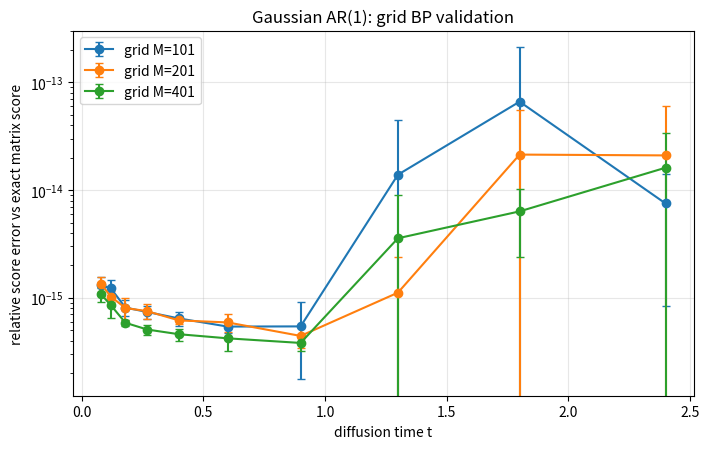
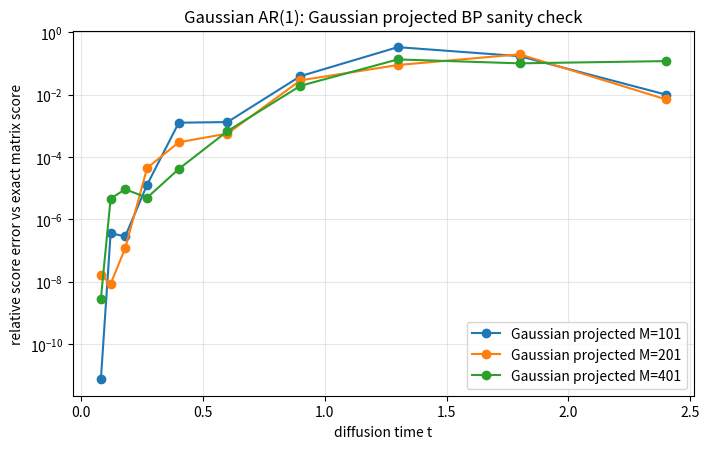
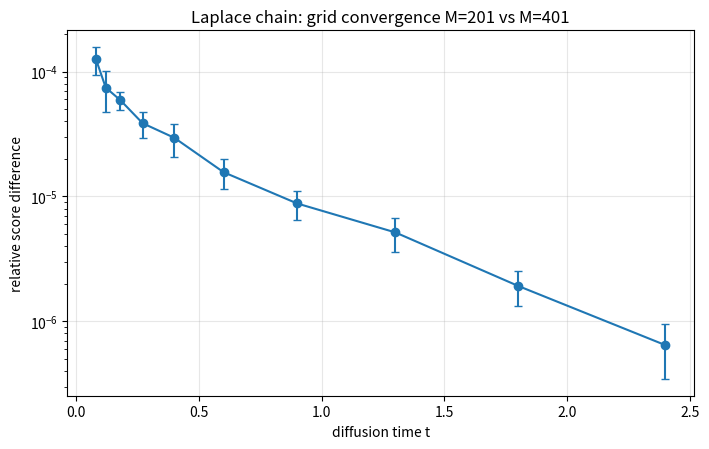
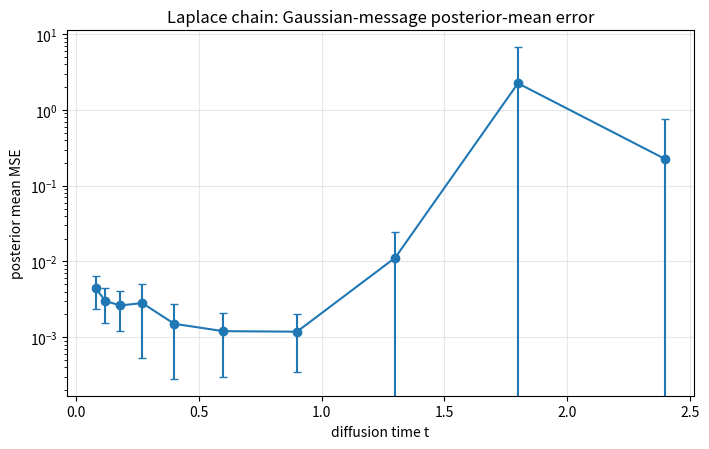
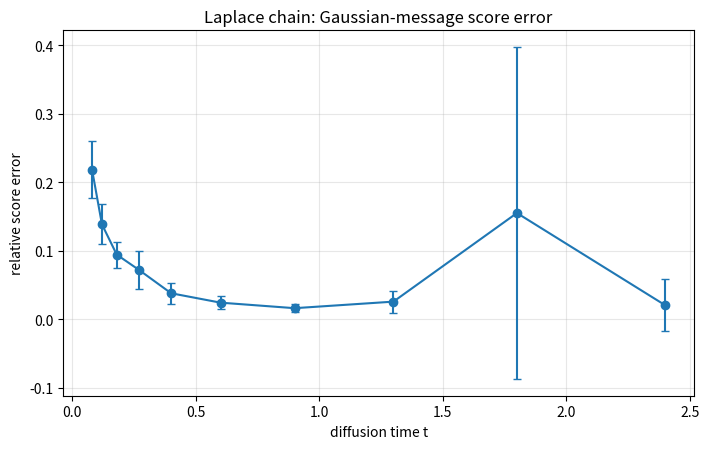
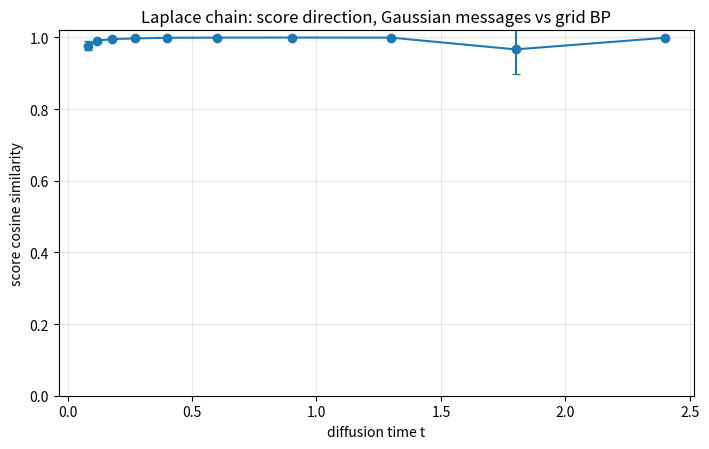
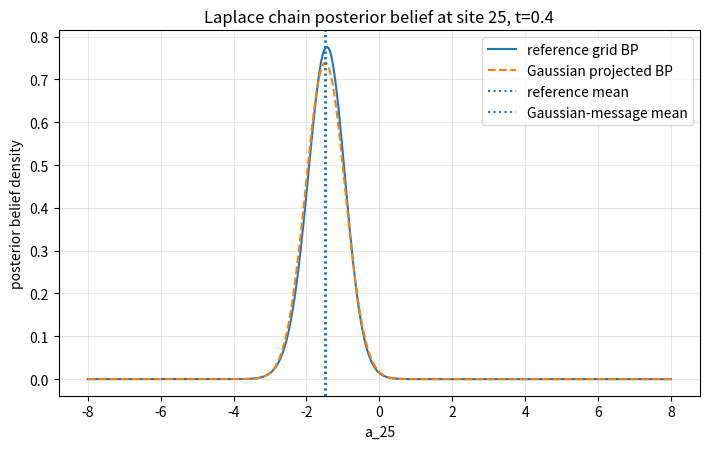
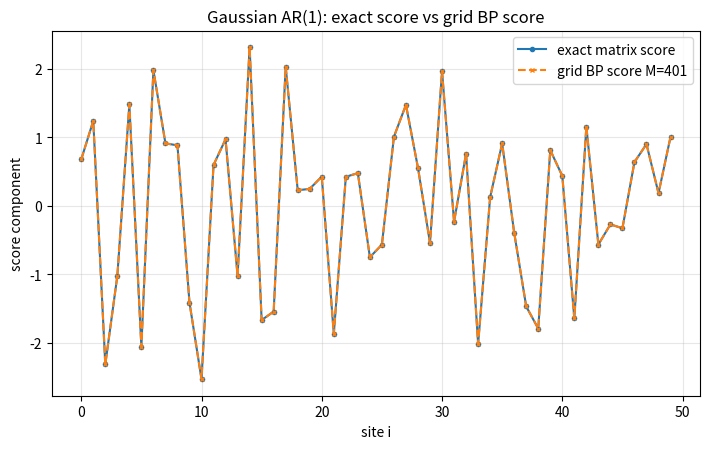

Recreate these plots in Python, in order.
"""
Belief propagation for diffusion scores in Markov chains:
exact grid BP, Gaussian grid validation, and Gaussian-message approximation error.

Main question
-------------
For a clean Markov chain a_1,...,a_n observed through coordinatewise OU noise,

    x_i = alpha_t a_i + sqrt(Delta_t) z_i,
    alpha_t = exp(-t), Delta_t = 1 - exp(-2t),

we have the exact identity

    score_i(x,t) = d/dx_i log p_t(x) = -(x_i - alpha_t E[a_i | x]) / Delta_t.

On a chain, BP computes the posterior marginal p(a_i | x) exactly at the level of
continuous message functions. In practice, however, non-Gaussian continuous messages
must be represented approximately. This script studies two numerical questions:

1. How accurate is grid BP?  We validate it in the Gaussian AR(1) case, where the
   exact score is available by linear algebra: s(x,t) = -Sigma_t^{-1} x.
2. In a non-Gaussian Laplace-innovation AR(1) chain, how large is the error caused
   by forcing BP messages to be Gaussian and projecting by moment matching?

Outputs
-------
The script writes CSV files and PNG figures to the output directory:

    gaussian_grid_validation.csv
    gaussian_grid_validation_rel_error.png
    laplace_grid_convergence.csv
    laplace_grid_convergence_rel_error.png
    laplace_gaussian_message_error.csv
    laplace_posterior_mean_mse.png
    laplace_relative_score_error.png
    laplace_score_cosine_similarity.png
    example_laplace_belief_comparison.png
    example_gaussian_grid_vs_matrix_score.png

Run examples
------------
Quick run:
    python bp_general_markov_diffusion_experiments.py --mode quick

Report-quality run:
    python bp_general_markov_diffusion_experiments.py --mode report

Custom run:
    python bp_general_markov_diffusion_experiments.py --n 50 --rho 0.85 --n-trials 8 --ref-grid-size 401
"""

from __future__ import annotations

import argparse
import csv
from dataclasses import dataclass
from pathlib import Path
from typing import Iterable

import numpy as np
import matplotlib.pyplot as plt


# -----------------------------------------------------------------------------
# Configuration
# -----------------------------------------------------------------------------

@dataclass
class ExperimentConfig:
    n: int = 50
    rho: float = 0.85
    grid_min: float = -8.0
    grid_max: float = 8.0
    validation_grid_sizes: tuple[int, ...] = (101, 201, 401)
    convergence_coarse_grid_size: int = 201
    ref_grid_size: int = 401
    n_trials: int = 6
    seed: int = 11
    output_dir: str = "bp_markov_diffusion_outputs"
    t_values: tuple[float, ...] = (0.08, 0.12, 0.18, 0.27, 0.40, 0.60, 0.90, 1.30, 1.80, 2.40)


# -----------------------------------------------------------------------------
# Basic densities and numerical helpers
# -----------------------------------------------------------------------------

def normal_pdf(x: np.ndarray, mean: np.ndarray | float, var: float) -> np.ndarray:
    """Evaluate a univariate Gaussian density N(mean,var)."""
    var = max(float(var), 1e-14)
    return np.exp(-0.5 * (x - mean) ** 2 / var) / np.sqrt(2.0 * np.pi * var)


def laplace_pdf(x: np.ndarray, loc: np.ndarray | float, b: float) -> np.ndarray:
    """Evaluate a Laplace density with location loc and scale b."""
    b = max(float(b), 1e-14)
    return np.exp(-np.abs(x - loc) / b) / (2.0 * b)


def trapezoid_weights(grid: np.ndarray) -> np.ndarray:
    """Composite trapezoidal integration weights for an equally spaced grid."""
    dx = float(grid[1] - grid[0])
    w = np.full_like(grid, dx, dtype=float)
    w[0] *= 0.5
    w[-1] *= 0.5
    return w


def normalize_density(values: np.ndarray, weights: np.ndarray) -> np.ndarray:
    """Normalize nonnegative grid values as a density with respect to quadrature weights."""
    values = np.maximum(np.asarray(values, dtype=float), 0.0)
    mass = float(np.sum(values * weights))
    if not np.isfinite(mass) or mass <= 0.0:
        raise FloatingPointError("Cannot normalize density: non-positive or non-finite mass.")
    return values / mass


def density_moments(values: np.ndarray, grid: np.ndarray, weights: np.ndarray) -> tuple[float, float]:
    """Return mean and variance of a grid density after normalization."""
    p = normalize_density(values, weights)
    mean = float(np.sum(grid * p * weights))
    var = float(np.sum((grid - mean) ** 2 * p * weights))
    return mean, max(var, 1e-10)


def gaussian_message_values(grid: np.ndarray, mean: float, var: float) -> np.ndarray:
    """Evaluate a Gaussian message. Infinite variance represents a flat message."""
    if np.isinf(var):
        return np.ones_like(grid)
    return normal_pdf(grid, mean, var)


def cosine_similarity(u: np.ndarray, v: np.ndarray) -> float:
    denom = float(np.linalg.norm(u) * np.linalg.norm(v))
    if denom <= 0.0:
        return np.nan
    return float(np.dot(u, v) / denom)


def score_from_mean(x: np.ndarray, mean: np.ndarray, alpha: float, delta: float) -> np.ndarray:
    """Convert a posterior mean into the OU diffusion score."""
    return -(x - alpha * mean) / delta


def ar1_covariance(n: int, rho: float) -> np.ndarray:
    """Stationary AR(1) covariance Sigma_0(i,j)=rho^|i-j|."""
    idx = np.arange(n)
    return rho ** np.abs(idx[:, None] - idx[None, :])


def gaussian_precision_score(x: np.ndarray, rho: float, alpha: float, delta: float) -> np.ndarray:
    """Exact Gaussian AR(1) score s=-Sigma_t^{-1}x."""
    n = len(x)
    sigma0 = ar1_covariance(n, rho)
    sigmat = alpha ** 2 * sigma0 + delta * np.eye(n)
    return -np.linalg.solve(sigmat, x)


def gaussian_posterior_mean_exact(x: np.ndarray, rho: float, alpha: float, delta: float) -> np.ndarray:
    """Exact posterior mean E[a|x] in the Gaussian AR(1) case."""
    n = len(x)
    sigma0 = ar1_covariance(n, rho)
    sigmat = alpha ** 2 * sigma0 + delta * np.eye(n)
    return alpha * sigma0 @ np.linalg.solve(sigmat, x)


# -----------------------------------------------------------------------------
# Sampling clean chains and observations
# -----------------------------------------------------------------------------

def sample_clean_chain(rng: np.random.Generator, n: int, rho: float, prior: str) -> np.ndarray:
    """Sample a clean AR(1)-type chain with Gaussian or Laplace innovations."""
    if prior not in {"gaussian", "laplace"}:
        raise ValueError("prior must be either 'gaussian' or 'laplace'.")

    q = 1.0 - rho ** 2
    a = np.empty(n)
    a[0] = rng.normal(0.0, 1.0)

    if prior == "gaussian":
        for i in range(1, n):
            a[i] = rho * a[i - 1] + np.sqrt(q) * rng.normal()
    else:
        b = np.sqrt(q / 2.0)  # Var Laplace(0,b)=2b^2=q.
        for i in range(1, n):
            a[i] = rho * a[i - 1] + rng.laplace(0.0, b)
    return a


def sample_noisy_observation(rng: np.random.Generator, a: np.ndarray, t: float) -> tuple[np.ndarray, float, float]:
    alpha = float(np.exp(-t))
    delta = float(1.0 - np.exp(-2.0 * t))
    x = alpha * a + np.sqrt(delta) * rng.normal(size=a.shape)
    return x, alpha, delta


# -----------------------------------------------------------------------------
# Transition and likelihood matrices on a grid
# -----------------------------------------------------------------------------

def make_grid(config: ExperimentConfig, grid_size: int) -> tuple[np.ndarray, np.ndarray]:
    grid = np.linspace(config.grid_min, config.grid_max, grid_size)
    weights = trapezoid_weights(grid)
    return grid, weights


def build_transition_matrix(grid: np.ndarray, rho: float, prior: str) -> np.ndarray:
    """Return K[out,in] = p(a_out | a_in) evaluated on the grid."""
    q = 1.0 - rho ** 2
    out = grid[:, None]
    inn = grid[None, :]
    if prior == "gaussian":
        return normal_pdf(out, rho * inn, q)
    if prior == "laplace":
        return laplace_pdf(out, rho * inn, np.sqrt(q / 2.0))
    raise ValueError("prior must be either 'gaussian' or 'laplace'.")


def likelihood_matrix(grid: np.ndarray, x: np.ndarray, alpha: float, delta: float) -> np.ndarray:
    """ell[i,k] = p(x_i | a_i=grid[k])."""
    return normal_pdf(x[:, None], alpha * grid[None, :], delta)


# -----------------------------------------------------------------------------
# Algorithm 1: reference grid BP
# -----------------------------------------------------------------------------

def grid_bp(
    grid: np.ndarray,
    weights: np.ndarray,
    K: np.ndarray,
    ell: np.ndarray,
) -> tuple[np.ndarray, np.ndarray, np.ndarray]:
    """Run sum-product BP on a chain by representing messages on a grid.

    L_i(a_i) is the left message entering node i, excluding the local likelihood ell_i.
    R_i(a_i) is the right message entering node i, excluding the local likelihood ell_i.

    The recursions are quadrature approximations to

        L_{i+1}(a') = int K(a'|a) L_i(a) ell_i(a) da,
        R_{i-1}(a)  = int K(a'|a) R_i(a') ell_i(a') da'.

    Returns posterior means, normalized beliefs, and posterior variances.
    """
    n, m = ell.shape
    L = np.empty((n, m))
    R = np.empty((n, m))

    # Initial prior mu(a_1)=N(0,1).
    L[0] = normalize_density(normal_pdf(grid, 0.0, 1.0), weights)

    # Forward pass.
    for i in range(n - 1):
        incoming = L[i] * ell[i] * weights
        L[i + 1] = K @ incoming
        L[i + 1] = normalize_density(L[i + 1], weights)

    # Backward pass. A flat terminal message is represented by ones.
    R[-1] = np.ones(m)
    for i in range(n - 1, 0, -1):
        incoming = R[i] * ell[i] * weights
        R[i - 1] = K.T @ incoming
        R[i - 1] = normalize_density(R[i - 1], weights)

    beliefs = np.empty((n, m))
    means = np.empty(n)
    variances = np.empty(n)
    for i in range(n):
        b = normalize_density(L[i] * ell[i] * R[i], weights)
        beliefs[i] = b
        means[i] = float(np.sum(grid * b * weights))
        variances[i] = float(np.sum((grid - means[i]) ** 2 * b * weights))

    return means, beliefs, variances


# -----------------------------------------------------------------------------
# Algorithm 2: Gaussian projected / assumed-density BP
# -----------------------------------------------------------------------------

def gaussian_projected_bp(
    grid: np.ndarray,
    weights: np.ndarray,
    K: np.ndarray,
    ell: np.ndarray,
) -> tuple[np.ndarray, np.ndarray, np.ndarray, dict[str, np.ndarray]]:
    """Gaussian assumed-density BP with moment projection.

    Each left and right message is represented as N(mean,var). After applying the exact
    grid update, the outgoing function is projected back to a Gaussian by matching its
    first two moments. This isolates the error caused by Gaussian message closure.
    """
    n, m = ell.shape
    L_mean = np.empty(n)
    L_var = np.empty(n)
    R_mean = np.empty(n)
    R_var = np.empty(n)

    # Initial prior is exactly Gaussian.
    L_mean[0] = 0.0
    L_var[0] = 1.0

    for i in range(n - 1):
        L_values = gaussian_message_values(grid, L_mean[i], L_var[i])
        incoming = L_values * ell[i] * weights
        outgoing = K @ incoming
        L_mean[i + 1], L_var[i + 1] = density_moments(outgoing, grid, weights)

    # Terminal right message is flat: infinite variance.
    R_mean[-1] = 0.0
    R_var[-1] = np.inf

    for i in range(n - 1, 0, -1):
        R_values = gaussian_message_values(grid, R_mean[i], R_var[i])
        incoming = R_values * ell[i] * weights
        outgoing = K.T @ incoming
        R_mean[i - 1], R_var[i - 1] = density_moments(outgoing, grid, weights)

    beliefs = np.empty((n, m))
    means = np.empty(n)
    variances = np.empty(n)
    for i in range(n):
        L_values = gaussian_message_values(grid, L_mean[i], L_var[i])
        R_values = gaussian_message_values(grid, R_mean[i], R_var[i])
        b = normalize_density(L_values * ell[i] * R_values, weights)
        beliefs[i] = b
        means[i] = float(np.sum(grid * b * weights))
        variances[i] = float(np.sum((grid - means[i]) ** 2 * b * weights))

    params = {"L_mean": L_mean, "L_var": L_var, "R_mean": R_mean, "R_var": R_var}
    return means, beliefs, variances, params


# -----------------------------------------------------------------------------
# Experiment A: Gaussian grid BP validation against exact precision score
# -----------------------------------------------------------------------------

def run_gaussian_grid_validation(config: ExperimentConfig, rng: np.random.Generator) -> list[dict[str, float]]:
    rows: list[dict[str, float]] = []

    for grid_size in config.validation_grid_sizes:
        grid, weights = make_grid(config, grid_size)
        K = build_transition_matrix(grid, config.rho, prior="gaussian")

        for t in config.t_values:
            rel_grid_scores = []
            rel_proj_scores = []
            mean_grid_mses = []
            mean_proj_mses = []

            for _ in range(config.n_trials):
                a = sample_clean_chain(rng, config.n, config.rho, prior="gaussian")
                x, alpha, delta = sample_noisy_observation(rng, a, t)
                ell = likelihood_matrix(grid, x, alpha, delta)

                mean_grid, _, _ = grid_bp(grid, weights, K, ell)
                mean_proj, _, _, _ = gaussian_projected_bp(grid, weights, K, ell)

                score_grid = score_from_mean(x, mean_grid, alpha, delta)
                score_proj = score_from_mean(x, mean_proj, alpha, delta)
                score_exact = gaussian_precision_score(x, config.rho, alpha, delta)
                mean_exact = gaussian_posterior_mean_exact(x, config.rho, alpha, delta)

                rel_grid_scores.append(float(np.linalg.norm(score_grid - score_exact) / np.linalg.norm(score_exact)))
                rel_proj_scores.append(float(np.linalg.norm(score_proj - score_exact) / np.linalg.norm(score_exact)))
                mean_grid_mses.append(float(np.mean((mean_grid - mean_exact) ** 2)))
                mean_proj_mses.append(float(np.mean((mean_proj - mean_exact) ** 2)))

            rows.append({
                "prior": "gaussian",
                "grid_size": float(grid_size),
                "t": float(t),
                "rel_score_error_grid_mean": float(np.mean(rel_grid_scores)),
                "rel_score_error_grid_std": float(np.std(rel_grid_scores, ddof=1)) if len(rel_grid_scores) > 1 else 0.0,
                "rel_score_error_gauss_projected_mean": float(np.mean(rel_proj_scores)),
                "rel_score_error_gauss_projected_std": float(np.std(rel_proj_scores, ddof=1)) if len(rel_proj_scores) > 1 else 0.0,
                "posterior_mean_mse_grid_mean": float(np.mean(mean_grid_mses)),
                "posterior_mean_mse_gauss_projected_mean": float(np.mean(mean_proj_mses)),
            })

    return rows


# -----------------------------------------------------------------------------
# Experiment B: Laplace grid convergence and Gaussian-message approximation error
# -----------------------------------------------------------------------------

def run_laplace_grid_convergence(config: ExperimentConfig, rng: np.random.Generator) -> list[dict[str, float]]:
    rows: list[dict[str, float]] = []
    coarse_size = config.convergence_coarse_grid_size
    fine_size = 2 * coarse_size - 1

    coarse_grid, coarse_weights = make_grid(config, coarse_size)
    fine_grid, fine_weights = make_grid(config, fine_size)
    K_coarse = build_transition_matrix(coarse_grid, config.rho, prior="laplace")
    K_fine = build_transition_matrix(fine_grid, config.rho, prior="laplace")

    for t in config.t_values:
        rel_scores = []
        mean_mses = []
        cos_scores = []

        for _ in range(config.n_trials):
            a = sample_clean_chain(rng, config.n, config.rho, prior="laplace")
            x, alpha, delta = sample_noisy_observation(rng, a, t)

            ell_c = likelihood_matrix(coarse_grid, x, alpha, delta)
            ell_f = likelihood_matrix(fine_grid, x, alpha, delta)

            mean_c, _, _ = grid_bp(coarse_grid, coarse_weights, K_coarse, ell_c)
            mean_f, _, _ = grid_bp(fine_grid, fine_weights, K_fine, ell_f)

            score_c = score_from_mean(x, mean_c, alpha, delta)
            score_f = score_from_mean(x, mean_f, alpha, delta)

            rel_scores.append(float(np.linalg.norm(score_c - score_f) / np.linalg.norm(score_f)))
            mean_mses.append(float(np.mean((mean_c - mean_f) ** 2)))
            cos_scores.append(cosine_similarity(score_c, score_f))

        rows.append({
            "prior": "laplace",
            "coarse_grid_size": float(coarse_size),
            "fine_grid_size": float(fine_size),
            "t": float(t),
            "relative_score_error_mean": float(np.mean(rel_scores)),
            "relative_score_error_std": float(np.std(rel_scores, ddof=1)) if len(rel_scores) > 1 else 0.0,
            "posterior_mean_mse_mean": float(np.mean(mean_mses)),
            "posterior_mean_mse_std": float(np.std(mean_mses, ddof=1)) if len(mean_mses) > 1 else 0.0,
            "score_cosine_mean": float(np.mean(cos_scores)),
            "score_cosine_std": float(np.std(cos_scores, ddof=1)) if len(cos_scores) > 1 else 0.0,
        })

    return rows


def run_laplace_gaussian_message_error(config: ExperimentConfig, rng: np.random.Generator) -> tuple[list[dict[str, float]], dict[str, object]]:
    rows: list[dict[str, float]] = []
    example: dict[str, object] | None = None

    grid, weights = make_grid(config, config.ref_grid_size)
    K = build_transition_matrix(grid, config.rho, prior="laplace")

    for t in config.t_values:
        mse_m_list = []
        mse_s_list = []
        rel_s_list = []
        cos_s_list = []
        identity_error_list = []

        for trial in range(config.n_trials):
            a = sample_clean_chain(rng, config.n, config.rho, prior="laplace")
            x, alpha, delta = sample_noisy_observation(rng, a, t)
            ell = likelihood_matrix(grid, x, alpha, delta)

            mean_ref, beliefs_ref, _ = grid_bp(grid, weights, K, ell)
            mean_g, beliefs_g, _, params_g = gaussian_projected_bp(grid, weights, K, ell)

            score_ref = score_from_mean(x, mean_ref, alpha, delta)
            score_g = score_from_mean(x, mean_g, alpha, delta)

            mse_m = float(np.mean((mean_g - mean_ref) ** 2))
            mse_s = float(np.mean((score_g - score_ref) ** 2))
            rel_s = float(np.linalg.norm(score_g - score_ref) / np.linalg.norm(score_ref))
            cos_s = cosine_similarity(score_g, score_ref)

            # This should be numerically zero: score error equals alpha/delta times mean error.
            direct = score_g - score_ref
            predicted = (alpha / delta) * (mean_g - mean_ref)
            identity_error = float(np.linalg.norm(direct - predicted) / (np.linalg.norm(direct) + 1e-14))

            mse_m_list.append(mse_m)
            mse_s_list.append(mse_s)
            rel_s_list.append(rel_s)
            cos_s_list.append(cos_s)
            identity_error_list.append(identity_error)

            if example is None and abs(t - 0.40) < 1e-12 and trial == 0:
                site = config.n // 2
                example = {
                    "t": float(t),
                    "site": site,
                    "grid": grid.copy(),
                    "belief_ref": beliefs_ref[site].copy(),
                    "belief_g": beliefs_g[site].copy(),
                    "x": x.copy(),
                    "a": a.copy(),
                    "mean_ref": mean_ref.copy(),
                    "mean_g": mean_g.copy(),
                    "score_ref": score_ref.copy(),
                    "score_g": score_g.copy(),
                    "params_g": params_g,
                }

        rows.append({
            "prior": "laplace",
            "grid_size": float(config.ref_grid_size),
            "t": float(t),
            "alpha": float(np.exp(-t)),
            "delta": float(1.0 - np.exp(-2.0 * t)),
            "posterior_mean_mse_mean": float(np.mean(mse_m_list)),
            "posterior_mean_mse_std": float(np.std(mse_m_list, ddof=1)) if len(mse_m_list) > 1 else 0.0,
            "score_mse_mean": float(np.mean(mse_s_list)),
            "score_mse_std": float(np.std(mse_s_list, ddof=1)) if len(mse_s_list) > 1 else 0.0,
            "relative_score_error_mean": float(np.mean(rel_s_list)),
            "relative_score_error_std": float(np.std(rel_s_list, ddof=1)) if len(rel_s_list) > 1 else 0.0,
            "score_cosine_mean": float(np.mean(cos_s_list)),
            "score_cosine_std": float(np.std(cos_s_list, ddof=1)) if len(cos_s_list) > 1 else 0.0,
            "score_error_identity_rel_residual_mean": float(np.mean(identity_error_list)),
        })

    return rows, (example if example is not None else {})


# -----------------------------------------------------------------------------
# CSV and plotting utilities
# -----------------------------------------------------------------------------

def write_csv(path: Path, rows: list[dict[str, float]]) -> None:
    if not rows:
        raise ValueError("No rows to write.")
    path.parent.mkdir(parents=True, exist_ok=True)
    headers = list(rows[0].keys())
    with path.open("w", newline="", encoding="utf-8") as f:
        writer = csv.DictWriter(f, fieldnames=headers)
        writer.writeheader()
        for row in rows:
            writer.writerow(row)


def rows_to_arrays(rows: list[dict[str, float]], key: str) -> np.ndarray:
    return np.array([float(r[key]) for r in rows])


def plot_gaussian_validation(rows: list[dict[str, float]], output_dir: Path) -> None:
    plt.figure(figsize=(7.2, 4.6))
    sizes = sorted({int(r["grid_size"]) for r in rows})
    for size in sizes:
        sub = [r for r in rows if int(r["grid_size"]) == size]
        t = rows_to_arrays(sub, "t")
        y = rows_to_arrays(sub, "rel_score_error_grid_mean")
        e = rows_to_arrays(sub, "rel_score_error_grid_std")
        plt.errorbar(t, y, yerr=e, marker="o", capsize=3, label=f"grid M={size}")
    plt.yscale("log")
    plt.xlabel("diffusion time t")
    plt.ylabel("relative score error vs exact matrix score")
    plt.title("Gaussian AR(1): grid BP validation")
    plt.grid(True, alpha=0.3)
    plt.legend()
    plt.tight_layout()
    plt.savefig(output_dir / "gaussian_grid_validation_rel_error.png", dpi=220)
    plt.close()

    plt.figure(figsize=(7.2, 4.6))
    for size in sizes:
        sub = [r for r in rows if int(r["grid_size"]) == size]
        t = rows_to_arrays(sub, "t")
        y = rows_to_arrays(sub, "rel_score_error_gauss_projected_mean")
        plt.plot(t, y, marker="o", label=f"Gaussian projected M={size}")
    plt.yscale("log")
    plt.xlabel("diffusion time t")
    plt.ylabel("relative score error vs exact matrix score")
    plt.title("Gaussian AR(1): Gaussian projected BP sanity check")
    plt.grid(True, alpha=0.3)
    plt.legend()
    plt.tight_layout()
    plt.savefig(output_dir / "gaussian_projected_sanity_rel_error.png", dpi=220)
    plt.close()


def plot_laplace_convergence(rows: list[dict[str, float]], output_dir: Path) -> None:
    t = rows_to_arrays(rows, "t")
    rel = rows_to_arrays(rows, "relative_score_error_mean")
    rel_std = rows_to_arrays(rows, "relative_score_error_std")

    coarse = int(rows[0]["coarse_grid_size"])
    fine = int(rows[0]["fine_grid_size"])
    plt.figure(figsize=(7.2, 4.6))
    plt.errorbar(t, rel, yerr=rel_std, marker="o", capsize=3)
    plt.yscale("log")
    plt.xlabel("diffusion time t")
    plt.ylabel("relative score difference")
    plt.title(f"Laplace chain: grid convergence M={coarse} vs M={fine}")
    plt.grid(True, alpha=0.3)
    plt.tight_layout()
    plt.savefig(output_dir / "laplace_grid_convergence_rel_error.png", dpi=220)
    plt.close()


def plot_laplace_gaussian_message(rows: list[dict[str, float]], output_dir: Path) -> None:
    t = rows_to_arrays(rows, "t")
    mse_m = rows_to_arrays(rows, "posterior_mean_mse_mean")
    mse_m_std = rows_to_arrays(rows, "posterior_mean_mse_std")
    rel_s = rows_to_arrays(rows, "relative_score_error_mean")
    rel_s_std = rows_to_arrays(rows, "relative_score_error_std")
    cos_s = rows_to_arrays(rows, "score_cosine_mean")
    cos_s_std = rows_to_arrays(rows, "score_cosine_std")

    plt.figure(figsize=(7.2, 4.6))
    plt.errorbar(t, mse_m, yerr=mse_m_std, marker="o", capsize=3)
    plt.yscale("log")
    plt.xlabel("diffusion time t")
    plt.ylabel("posterior mean MSE")
    plt.title("Laplace chain: Gaussian-message posterior-mean error")
    plt.grid(True, alpha=0.3)
    plt.tight_layout()
    plt.savefig(output_dir / "laplace_posterior_mean_mse.png", dpi=220)
    plt.close()

    plt.figure(figsize=(7.2, 4.6))
    plt.errorbar(t, rel_s, yerr=rel_s_std, marker="o", capsize=3)
    plt.xlabel("diffusion time t")
    plt.ylabel("relative score error")
    plt.title("Laplace chain: Gaussian-message score error")
    plt.grid(True, alpha=0.3)
    plt.tight_layout()
    plt.savefig(output_dir / "laplace_relative_score_error.png", dpi=220)
    plt.close()

    plt.figure(figsize=(7.2, 4.6))
    plt.errorbar(t, cos_s, yerr=cos_s_std, marker="o", capsize=3)
    plt.xlabel("diffusion time t")
    plt.ylabel("score cosine similarity")
    plt.title("Laplace chain: score direction, Gaussian messages vs grid BP")
    plt.ylim(0.0, 1.02)
    plt.grid(True, alpha=0.3)
    plt.tight_layout()
    plt.savefig(output_dir / "laplace_score_cosine_similarity.png", dpi=220)
    plt.close()


def plot_examples(config: ExperimentConfig, example: dict[str, object], output_dir: Path) -> None:
    if not example:
        return
    grid = example["grid"]
    site = int(example["site"])

    plt.figure(figsize=(7.2, 4.6))
    plt.plot(grid, example["belief_ref"], label="reference grid BP")
    plt.plot(grid, example["belief_g"], linestyle="--", label="Gaussian projected BP")
    plt.axvline(float(example["mean_ref"][site]), linestyle=":", label="reference mean")
    plt.axvline(float(example["mean_g"][site]), linestyle=":", label="Gaussian-message mean")
    plt.xlabel(f"a_{site}")
    plt.ylabel("posterior belief density")
    plt.title(f"Laplace chain posterior belief at site {site}, t={example['t']}")
    plt.grid(True, alpha=0.3)
    plt.legend()
    plt.tight_layout()
    plt.savefig(output_dir / "example_laplace_belief_comparison.png", dpi=220)
    plt.close()


def plot_gaussian_example(config: ExperimentConfig, rng: np.random.Generator, output_dir: Path) -> None:
    # Use largest validation grid for a visual sanity check.
    grid_size = max(config.validation_grid_sizes)
    grid, weights = make_grid(config, grid_size)
    K = build_transition_matrix(grid, config.rho, prior="gaussian")
    t = 0.40
    a = sample_clean_chain(rng, config.n, config.rho, prior="gaussian")
    x, alpha, delta = sample_noisy_observation(rng, a, t)
    ell = likelihood_matrix(grid, x, alpha, delta)
    mean_grid, _, _ = grid_bp(grid, weights, K, ell)
    score_grid = score_from_mean(x, mean_grid, alpha, delta)
    score_exact = gaussian_precision_score(x, config.rho, alpha, delta)

    plt.figure(figsize=(7.2, 4.6))
    plt.plot(score_exact, marker="o", markersize=3, label="exact matrix score")
    plt.plot(score_grid, marker="x", markersize=3, linestyle="--", label=f"grid BP score M={grid_size}")
    plt.xlabel("site i")
    plt.ylabel("score component")
    plt.title("Gaussian AR(1): exact score vs grid BP score")
    plt.grid(True, alpha=0.3)
    plt.legend()
    plt.tight_layout()
    plt.savefig(output_dir / "example_gaussian_grid_vs_matrix_score.png", dpi=220)
    plt.close()


def write_summary(config: ExperimentConfig, output_dir: Path) -> None:
    summary = f"""# BP Markov diffusion experiment outputs

Configuration used for this run:

- n = {config.n}
- rho = {config.rho}
- grid interval = [{config.grid_min}, {config.grid_max}]
- validation grid sizes = {config.validation_grid_sizes}
- Laplace convergence coarse grid size = {config.convergence_coarse_grid_size}
- reference grid size = {config.ref_grid_size}
- n_trials = {config.n_trials}
- seed = {config.seed}
- diffusion times = {config.t_values}

The Gaussian validation compares grid BP with the exact precision-matrix score.
The Laplace convergence compares grid BP at two resolutions.
The Laplace Gaussian-message experiment compares Gaussian projected BP with reference grid BP.
"""
    (output_dir / "README_outputs.md").write_text(summary, encoding="utf-8")


# -----------------------------------------------------------------------------
# Main runner
# -----------------------------------------------------------------------------

def run_all(config: ExperimentConfig) -> None:
    output_dir = Path(config.output_dir)
    output_dir.mkdir(parents=True, exist_ok=True)
    rng = np.random.default_rng(config.seed)

    print("Running Gaussian grid validation...")
    gaussian_rows = run_gaussian_grid_validation(config, rng)
    write_csv(output_dir / "gaussian_grid_validation.csv", gaussian_rows)
    plot_gaussian_validation(gaussian_rows, output_dir)

    print("Running Laplace grid convergence...")
    convergence_rows = run_laplace_grid_convergence(config, rng)
    write_csv(output_dir / "laplace_grid_convergence.csv", convergence_rows)
    plot_laplace_convergence(convergence_rows, output_dir)

    print("Running Laplace Gaussian-message approximation error...")
    laplace_rows, example = run_laplace_gaussian_message_error(config, rng)
    write_csv(output_dir / "laplace_gaussian_message_error.csv", laplace_rows)
    plot_laplace_gaussian_message(laplace_rows, output_dir)
    plot_examples(config, example, output_dir)

    print("Writing Gaussian visual example...")
    plot_gaussian_example(config, rng, output_dir)
    write_summary(config, output_dir)

    print("Finished all experiments.")
    print(f"Outputs written to: {output_dir.resolve()}")


def parse_args() -> argparse.Namespace:
    parser = argparse.ArgumentParser(description="BP diffusion score experiments for Markov chains.")
    parser.add_argument("--mode", choices=["quick", "report", "custom"], default="report")
    parser.add_argument("--n", type=int, default=None)
    parser.add_argument("--rho", type=float, default=None)
    parser.add_argument("--n-trials", type=int, default=None)
    parser.add_argument("--ref-grid-size", type=int, default=None)
    parser.add_argument("--coarse-grid-size", type=int, default=None)
    parser.add_argument("--grid-min", type=float, default=None)
    parser.add_argument("--grid-max", type=float, default=None)
    parser.add_argument("--seed", type=int, default=None)
    parser.add_argument("--output-dir", type=str, default=None)
    return parser.parse_args()


def config_from_args(args: argparse.Namespace) -> ExperimentConfig:
    if args.mode == "quick":
        cfg = ExperimentConfig(
            n=25,
            validation_grid_sizes=(81, 161),
            convergence_coarse_grid_size=101,
            ref_grid_size=201,
            n_trials=2,
            output_dir="bp_markov_diffusion_outputs_quick",
            t_values=(0.12, 0.27, 0.60, 1.30),
        )
    elif args.mode == "report":
        cfg = ExperimentConfig(
            n=50,
            validation_grid_sizes=(101, 201, 401),
            convergence_coarse_grid_size=201,
            ref_grid_size=401,
            n_trials=6,
            output_dir="bp_markov_diffusion_outputs_report",
        )
    else:
        cfg = ExperimentConfig()

    updates = {
        "n": args.n,
        "rho": args.rho,
        "n_trials": args.n_trials,
        "ref_grid_size": args.ref_grid_size,
        "convergence_coarse_grid_size": args.coarse_grid_size,
        "grid_min": args.grid_min,
        "grid_max": args.grid_max,
        "seed": args.seed,
        "output_dir": args.output_dir,
    }
    for name, value in updates.items():
        if value is not None:
            setattr(cfg, name, value)
    return cfg


if __name__ == "__main__":
    args = parse_args()
    config = config_from_args(args)
    run_all(config)
